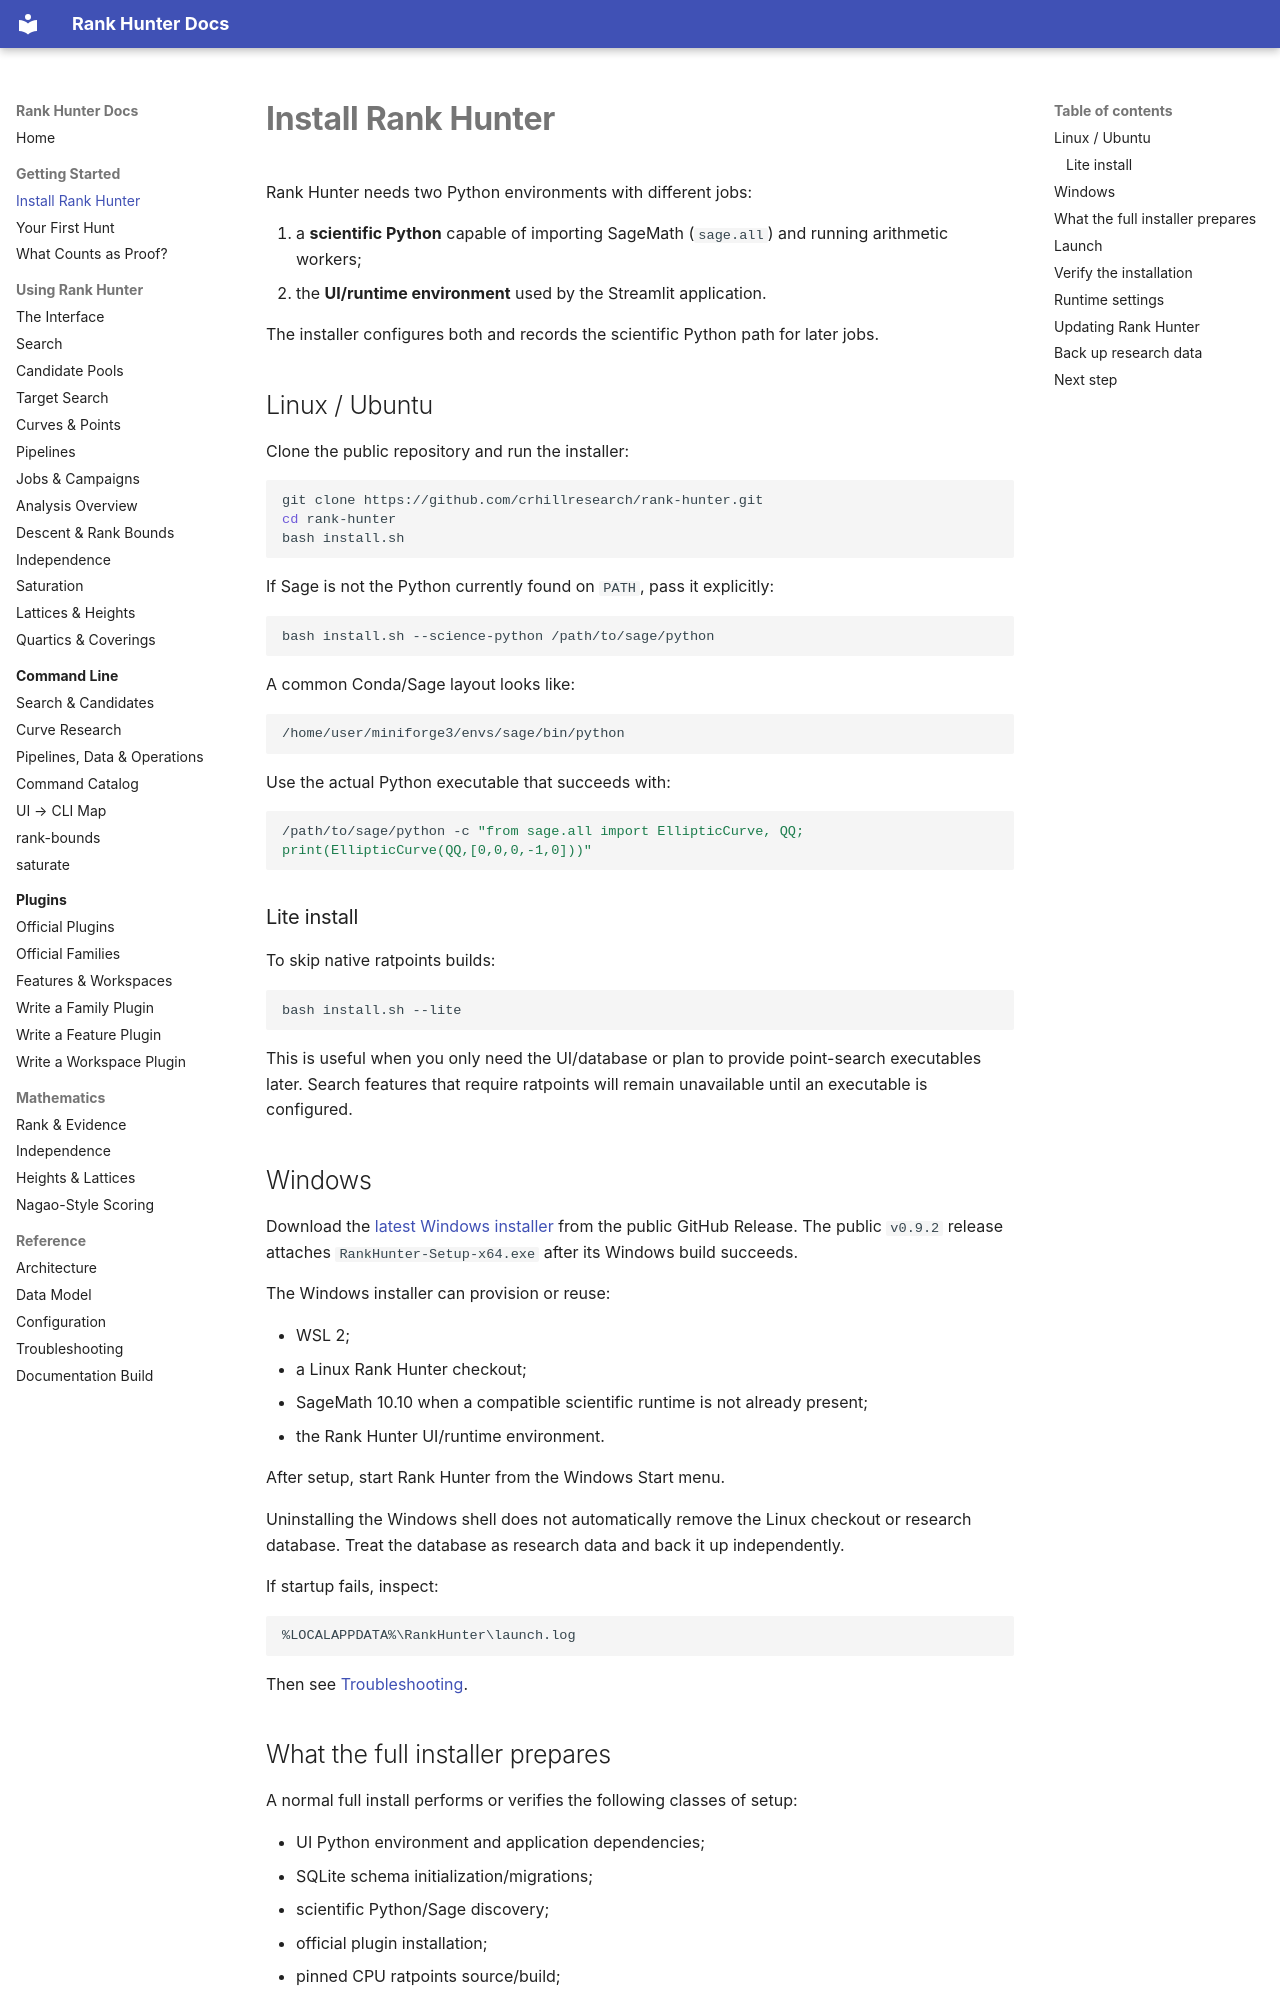

repository: crhillresearch/rank-hunter · page: getting-started/installation/index.html · generator: mkdocs

# Install Rank Hunter

Rank Hunter needs two Python environments with different jobs:

1. a **scientific Python** capable of importing SageMath (`sage.all`) and running arithmetic workers;
2. the **UI/runtime environment** used by the Streamlit application.

The installer configures both and records the scientific Python path for later jobs.

## Linux / Ubuntu

Clone the public repository and run the installer:

```bash
git clone https://github.com/crhillresearch/rank-hunter.git
cd rank-hunter
bash install.sh
```

If Sage is not the Python currently found on `PATH`, pass it explicitly:

```bash
bash install.sh --science-python /path/to/sage/python
```

A common Conda/Sage layout looks like:

```text
/home/user/miniforge3/envs/sage/bin/python
```

Use the actual Python executable that succeeds with:

```bash
/path/to/sage/python -c "from sage.all import EllipticCurve, QQ; print(EllipticCurve(QQ,[0,0,0,-1,0]))"
```

### Lite install

To skip native ratpoints builds:

```bash
bash install.sh --lite
```

This is useful when you only need the UI/database or plan to provide point-search executables later. Search features that require ratpoints will remain unavailable until an executable is configured.

## Windows

Download the [latest Windows installer](https://github.com/crhillresearch/rank-hunter/releases/latest/download/RankHunter-Setup-x64.exe) from the public GitHub Release. The public `v0.9.2` release attaches `RankHunter-Setup-x64.exe` after its Windows build succeeds.

The Windows installer can provision or reuse:

- WSL 2;
- a Linux Rank Hunter checkout;
- SageMath 10.10 when a compatible scientific runtime is not already present;
- the Rank Hunter UI/runtime environment.

After setup, start Rank Hunter from the Windows Start menu.

Uninstalling the Windows shell does not automatically remove the Linux checkout or research database. Treat the database as research data and back it up independently.

If startup fails, inspect:

```text
%LOCALAPPDATA%\RankHunter\launch.log
```

Then see [Troubleshooting](../reference/troubleshooting.md).
